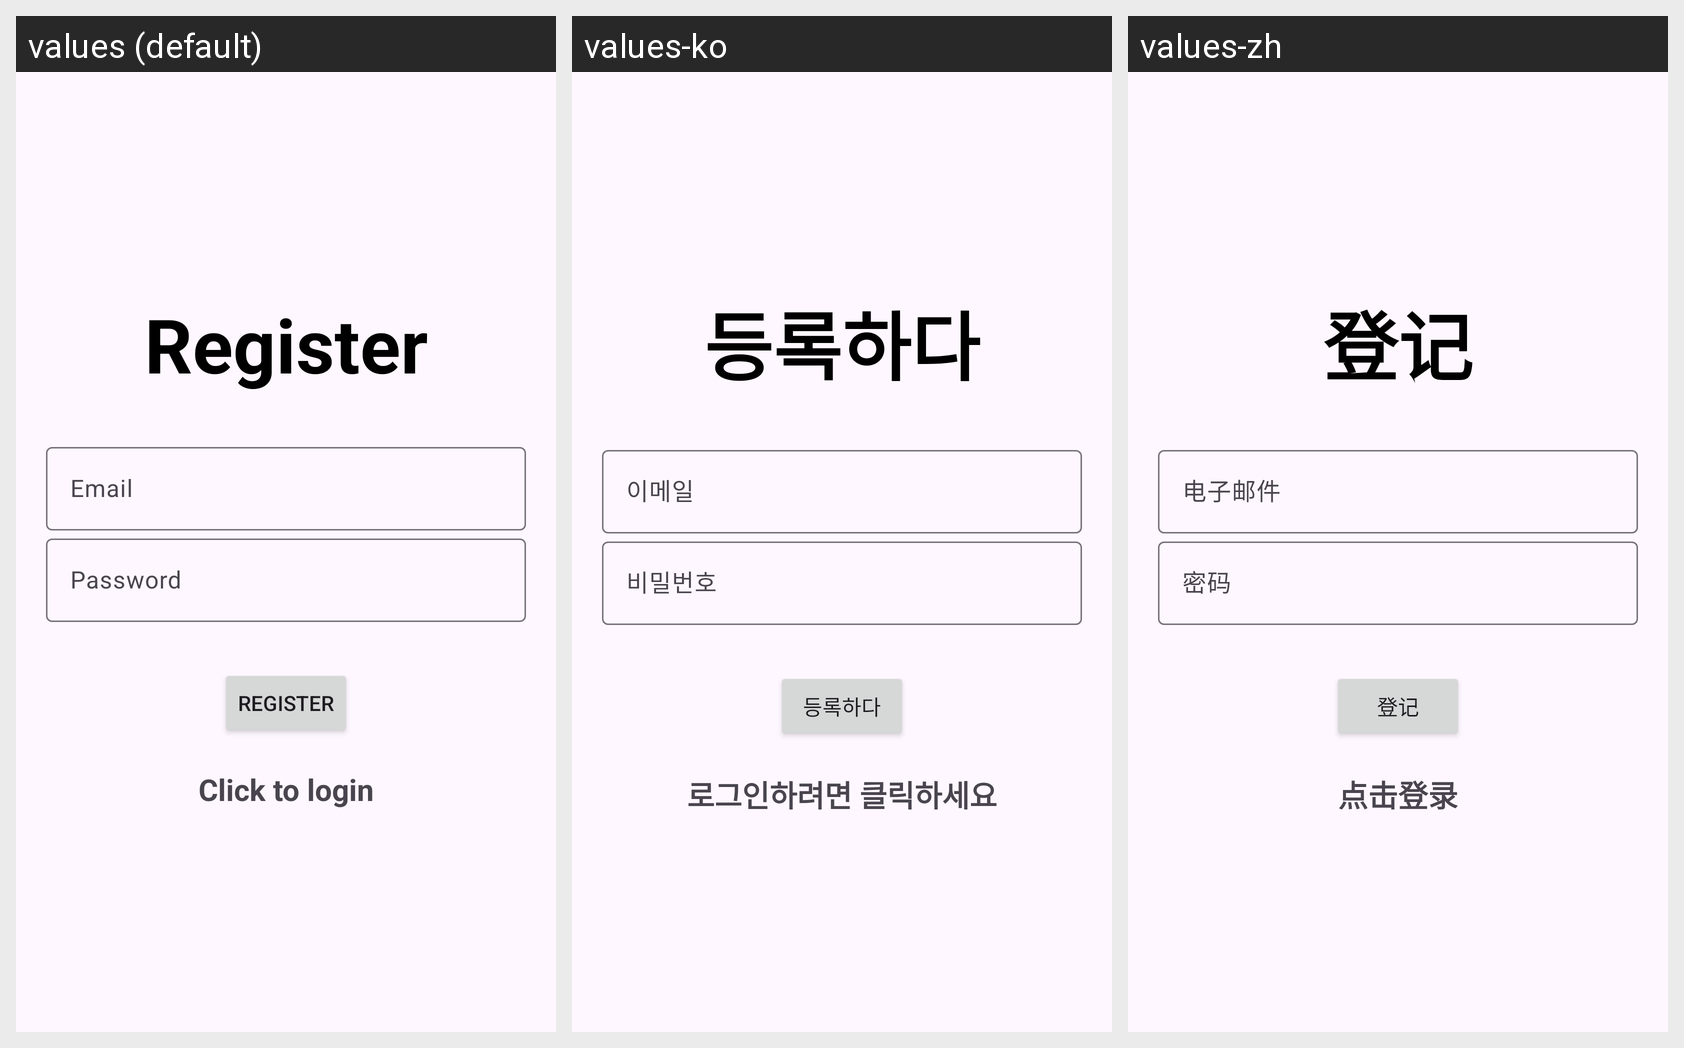

This grid shows one Android layout under several languages. Give, for every string resource on the screen, its name, the default text and each shown locale's text.
Android screen res/layout/activity_register.xml rendered under 3 locales, left to right: values (default), values-ko, values-zh. Device: Nexus 5 (rendered at 1080×1920; each locale shown at half size, 540×960, under a caption strip naming it); theme Theme.Material3.Light.NoActionBar.
Strings drawn on this screen, with the default value and each locale's value (text and hints the layout hard-codes appear in the picture but are not listed):

register
  values: Register
  values-ko: 등록하다
  values-zh: 登记

email
  values: Email
  values-ko: 이메일
  values-zh: 电子邮件

password
  values: Password
  values-ko: 비밀번호
  values-zh: 密码

click_to_login
  values: Click to login
  values-ko: 로그인하려면 클릭하세요
  values-zh: 点击登录
